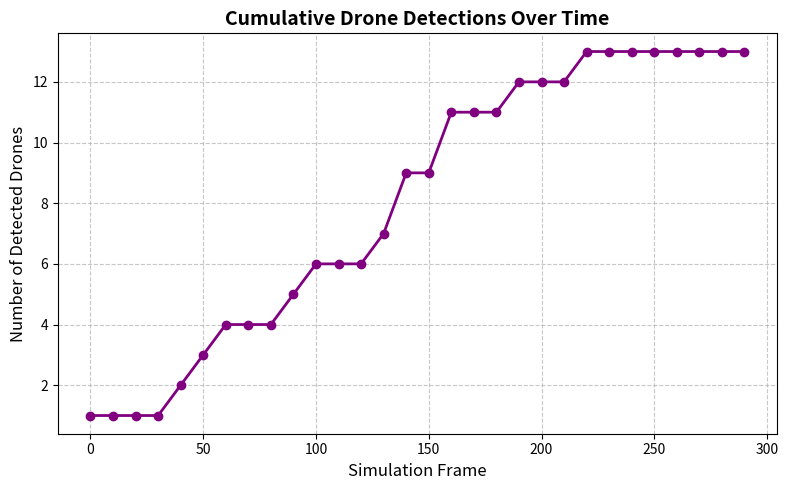
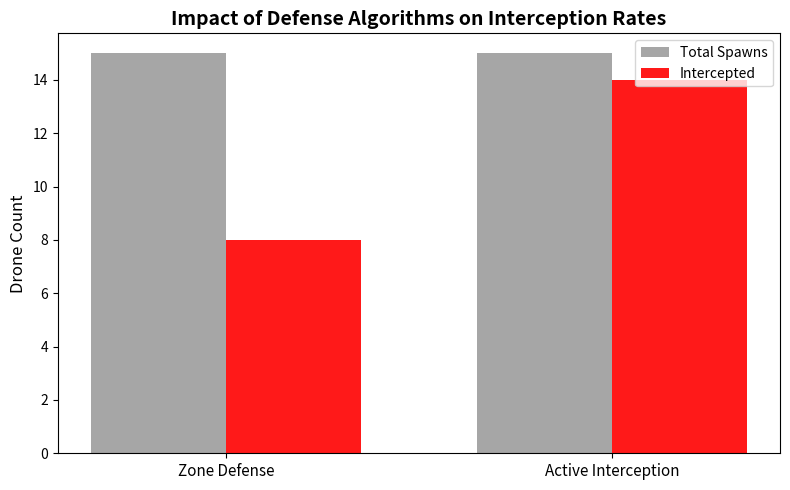
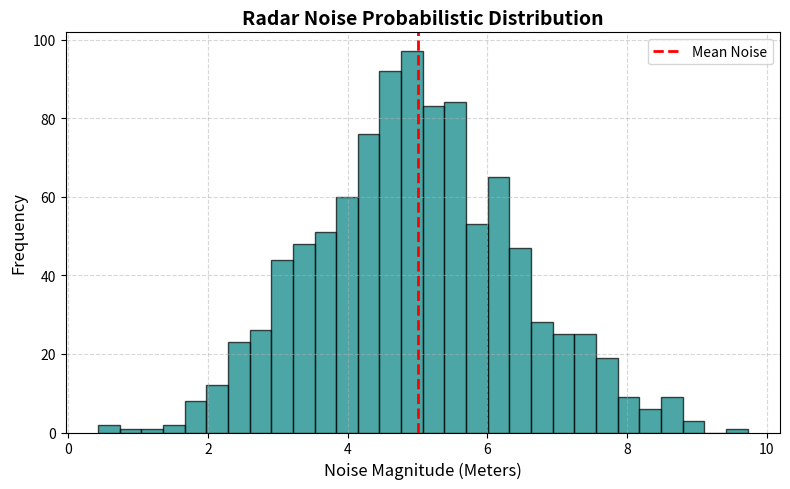

The script that saved these images, in order:
import matplotlib.pyplot as plt
import numpy as np
import os

os.makedirs('photo', exist_ok=True)

# 1. Detected Aircraft Over Time
frames = np.arange(0, 300, 10)
detected = np.clip(np.cumsum(np.random.poisson(0.5, len(frames))), 0, 15)

plt.figure(figsize=(8, 5))
plt.plot(frames, detected, marker='o', color='purple', linestyle='-', linewidth=2)
plt.title('Cumulative Drone Detections Over Time', fontsize=14, fontweight='bold')
plt.xlabel('Simulation Frame', fontsize=12)
plt.ylabel('Number of Detected Drones', fontsize=12)
plt.grid(True, linestyle='--', alpha=0.7)
plt.tight_layout()
plt.savefig('photo/detected_over_time.png', dpi=300)
plt.close()

# 2. Interception Rate (Zone vs Active)
strategies = ['Zone Defense', 'Active Interception']
intercepted = [8, 14]
total = [15, 15]

x = np.arange(len(strategies))
width = 0.35

fig, ax = plt.subplots(figsize=(8, 5))
rects1 = ax.bar(x - width/2, total, width, label='Total Spawns', color='gray', alpha=0.7)
rects2 = ax.bar(x + width/2, intercepted, width, label='Intercepted', color='red', alpha=0.9)

ax.set_ylabel('Drone Count', fontsize=12)
ax.set_title('Impact of Defense Algorithms on Interception Rates', fontsize=14, fontweight='bold')
ax.set_xticks(x)
ax.set_xticklabels(strategies, fontsize=11)
ax.legend()

plt.tight_layout()
plt.savefig('photo/interception_rate.png', dpi=300)
plt.close()

# 3. Radar Noise Distribution
noise_levels = np.random.normal(5, 1.5, 1000)
plt.figure(figsize=(8, 5))
plt.hist(noise_levels, bins=30, color='teal', alpha=0.7, edgecolor='black')
plt.title('Radar Noise Probabilistic Distribution', fontsize=14, fontweight='bold')
plt.xlabel('Noise Magnitude (Meters)', fontsize=12)
plt.ylabel('Frequency', fontsize=12)
plt.axvline(x=5, color='red', linestyle='dashed', linewidth=2, label='Mean Noise')
plt.legend()
plt.grid(True, linestyle='--', alpha=0.5)
plt.tight_layout()
plt.savefig('photo/radar_noise.png', dpi=300)
plt.close()

print("Mockup graphs generated successfully.")
